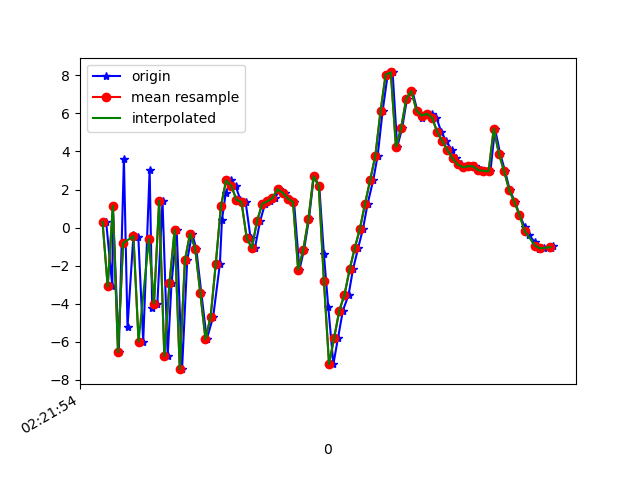

Values plotted in this chart, from the file beside it:
1617848514294, 544157857219396, 0.3016448, -2.130046, 7.6021414
1617848514318, 544157876450166, -3.094, -2.454, -9.295
1617848514320, 544157895680936, 1.146, -0.8213, 6.527
1617848514343, 544157914911706, -6.541, -2.345, -4.9
1617848514363, 544157934142476, 3.604, -0.3203, 0.05368
1617848514377, 544157953373246, -5.24, -1.696, 3.111
1617848514400, 544157972604016, -0.4039, -1.072, -7.766
1617848514419, 544157991834786, -0.4982, -0.9837, 7.372
1617848514438, 544158011065556, -5.985, -2.08, -5.879
1617848514463, 544158030296326, 3.028, 0.008246, -0.6009
1617848514473, 544158049527096, -4.24, -1.353, 6.095
1617848514493, 544158068757866, -3.99, -0.8364, -8.489
1617848514513, 544158087988636, 1.399, 0.3695, 4.447
1617848514533, 544158107219406, -6.751, -0.9223, 2.595
1617848514548, 544158126450176, -2.926, 0.3689, -7.441
1617848514568, 544158145680946, -0.1306, 1.155, 6.788
1617848514589, 544158164911716, -7.439, 0.1052, 1.213
1617848514609, 544158184142486, -1.717, 1.927, -5.416
1617848514628, 544158203373256, -0.3123, 2.811, 9.933
1617848514644, 544158222604026, -1.099, 3.624, 3.942
1617848514664, 544158241834796, -3.463, 4.694, 2.533
1617848514685, 544158261065566, -5.864, 6.379, 2.172
1617848514710, 544158280296336, -4.673, 2.24, 6.926
1617848514736, 544158299527106, -1.896, 0.5457, 8.001
1617848514744, 544158318757876, 0.4194, 1.279, 7.672
1617848514759, 544158337988646, 1.841, 0.3794, 7.778
1617848514779, 544158357219416, 2.478, -2.069, 6.563
1617848514797, 544158376450186, 2.199, -3.096, 4.865
1617848514815, 544158395680956, 1.468, -4.059, 3.118
1617848514836, 544158414911726, 1.33, -4.546, 2.266
1617848514855, 544158434142496, -0.5307, -3.073, 0.1875
1617848514872, 544158453373266, -1.08, -0.4624, -2.437
1617848514892, 544158472604036, 0.3246, 0.1645, -5.147
1617848514911, 544158491834806, 1.242, 0.1205, -7.011
1617848514929, 544158511065576, 1.377, 0.1291, -8.653
1617848514951, 544158530296346, 1.55, 0.6834, -8.935
1617848514967, 544158549527116, 2.013, 1.258, -7.786
1617848514988, 544158568757886, 1.828, 1.06, -6.754
1617848515005, 544158587988656, 1.525, 0.248, -5.003
1617848515024, 544158607219426, 1.342, 0.3094, -4.962
1617848515045, 544158626450196, -2.212, 0.9457, -3.538
1617848515063, 544158645680966, -1.163, 2.158, -3.627
1617848515082, 544158664911736, 0.459, 2.263, -4.182
1617848515101, 544158684142506, 2.707, 2.5, -6.883
1617848515122, 544158703373276, 2.181, -1.366, -3.757
1617848515140, 544158722604046, -1.395, -2.761, 2.241
1617848515157, 544158741834816, -4.172, 1.085, 4.591
1617848515177, 544158761065586, -7.171, 2.717, 10.57
1617848515195, 544158780296356, -5.786, 3.561, 16.89
1617848515214, 544158799527126, -4.357, 0.5587, 20.59
1617848515236, 544158818757896, -3.529, -0.1514, 19.41
1617848515253, 544158837988666, -2.201, 3.071, 16.15
1617848515273, 544158857219436, -1.075, 6.238, 12.48
1617848515292, 544158876450206, -0.06037, 7.093, 10.61
1617848515310, 544158895680976, 1.258, 5.939, 9.823
1617848515332, 544158914911746, 2.51, 3.536, 8.665
1617848515349, 544158934142516, 3.78, 1.222, 5.886
1617848515368, 544158953373286, 6.104, -1.283, 3.371
1617848515388, 544158972604056, 8.04, -3.013, 2.221
1617848515407, 544158991834826, 8.152, -2.104, 1.334
1617848515425, 544159011065596, 4.239, 1.528, 1.454
... 32 more rows
